Run: headless pygame with SDL's dummy video driver; simulated clock (each Clock.tick advances the game by its frame time, no real sleeping); random seed 0; keys injected as events and as key.get_pressed() state; no mouse input.
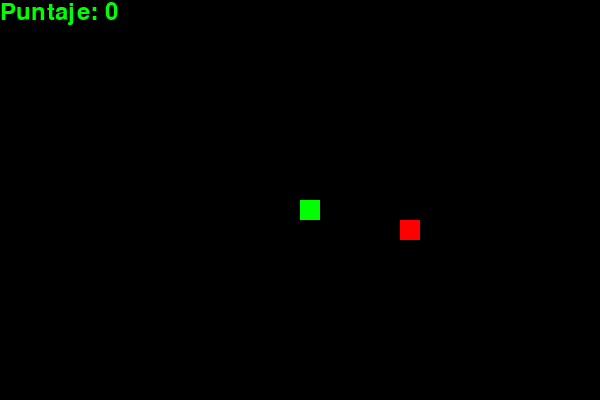
Frame 1 of 4 · flips 1–60 · no input
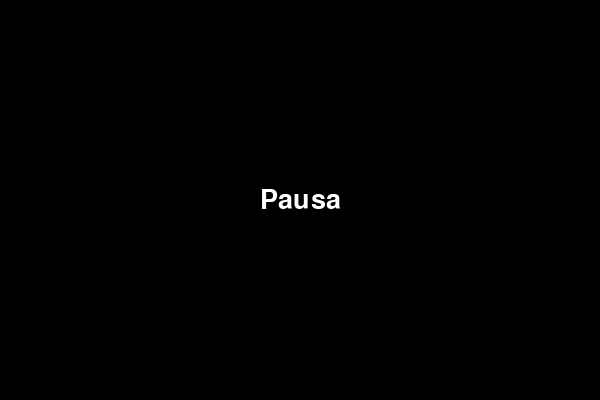
Frame 2 of 4 · flips 61–180 · tapped SPACE, RETURN · held RIGHT (→), D
Frame 3 of 4 · flips 181–300 · held DOWN (↓), S · screen unchanged from frame 2, image omitted
Frame 4 of 4 · flips 301–420 · held LEFT (←), A, UP (↑), W · screen unchanged from frame 3, image omitted

The pygame program that drew these frames:

import pygame
import random
import time

# Inicialización de Pygame
pygame.init()

# Configuración de la pantalla y colores
ANCHO, ALTO = 600, 400
pantalla = pygame.display.set_mode((ANCHO, ALTO))
pygame.display.set_caption("Juego de la Vibora")

NEGRO = (0, 0, 0)
VERDE = (0, 255, 0)
ROJO = (255, 0, 0)
BLANCO = (255, 255, 255)

# Tamaño y velocidad de la serpiente
TAMANO_CUADRO = 20
velocidad = 10

# Función para mostrar el puntaje en pantalla
def mostrar_puntaje(puntaje):
    fuente = pygame.font.SysFont("comicsansms", 35)
    texto = fuente.render("Puntaje: " + str(puntaje), True, VERDE)
    pantalla.blit(texto, [0, 0])

# Función para mostrar la pantalla de "Perdiste"
def mostrar_pantalla_perdiste(puntaje):
    pantalla.fill(NEGRO)
    fuente = pygame.font.SysFont("comicsansms", 50)
    mensaje = fuente.render("¡Perdiste!", True, ROJO)
    pantalla.blit(mensaje, [ANCHO // 4, ALTO // 3])
    
    # Mostrar el puntaje final
    fuente_puntaje = pygame.font.SysFont("comicsansms", 20)
    texto_puntaje = fuente_puntaje.render("Puntaje final: " + str(puntaje), True, BLANCO)
    pantalla.blit(texto_puntaje, [ANCHO // 4, ALTO // 2])
    
    # Mensaje de reinicio
    reiniciar_texto = fuente_puntaje.render("Presiona cualquier tecla para reiniciar", True, BLANCO)
    pantalla.blit(reiniciar_texto, [ANCHO // 4, ALTO // 2 + 50])
    
    pygame.display.flip()
    
    # Esperar a que el jugador presione una tecla para reiniciar
    esperar_reinicio()

# Función para esperar a que el jugador presione una tecla para reiniciar
def esperar_reinicio():
    esperando = True
    while esperando:
        for evento in pygame.event.get():
            if evento.type == pygame.QUIT:
                pygame.quit()
                quit()
            if evento.type == pygame.KEYDOWN:
                esperando = False

# Función para mostrar el mensaje de pausa en el centro de la pantalla
def mostrar_pausa():
    pantalla.fill(NEGRO)
    fuente = pygame.font.SysFont("comicsansms", 40)
    texto_pausa = fuente.render("Pausa", True, BLANCO)
    
    # Obtener el rectángulo del texto y centrarlo
    rect_texto = texto_pausa.get_rect(center=(ANCHO // 2, ALTO // 2))
    
    # Dibujar el texto centrado en la pantalla
    pantalla.blit(texto_pausa, rect_texto)
    pygame.display.flip()

# Función principal del juego
def juego():
    
    # Configuración inicial de la serpiente
    x_serpiente = ANCHO // 2
    y_serpiente = ALTO // 2
    direccion_x = 0
    direccion_y = 0
    cuerpo_serpiente = []
    longitud_serpiente = 1

    # Ubicación aleatoria para la comida
    x_comida = round(random.randrange(0, ANCHO - TAMANO_CUADRO) / TAMANO_CUADRO) * TAMANO_CUADRO
    y_comida = round(random.randrange(0, ALTO - TAMANO_CUADRO) / TAMANO_CUADRO) * TAMANO_CUADRO

    # Configuración del reloj para controlar la velocidad
    reloj = pygame.time.Clock()
    juego_terminado = False
    en_pausa = False  # Estado de pausa

    # Bucle principal del juego
    while not juego_terminado:
        # Eventos de teclado
        for evento in pygame.event.get():
            if evento.type == pygame.QUIT:
                pygame.quit()
                quit()
            elif evento.type == pygame.KEYDOWN:
                if evento.key == pygame.K_RETURN:  # Pausar/Despausar con Enter
                    en_pausa = not en_pausa  # Alternar el estado de pausa
                    if en_pausa:
                        mostrar_pausa()
                if not en_pausa:
                    if evento.key == pygame.K_LEFT:
                        direccion_x = -TAMANO_CUADRO
                        direccion_y = 0
                    elif evento.key == pygame.K_RIGHT:
                        direccion_x = TAMANO_CUADRO
                        direccion_y = 0
                    elif evento.key == pygame.K_UP:
                        direccion_x = 0
                        direccion_y = -TAMANO_CUADRO
                    elif evento.key == pygame.K_DOWN:
                        direccion_x = 0
                        direccion_y = TAMANO_CUADRO

        # Si está en pausa, no actualizar el juego
        if en_pausa:
            pygame.display.update()
            reloj.tick(5)  # Reducir la frecuencia de actualización en pausa
            continue

        # Actualizar la posición de la serpiente
        x_serpiente += direccion_x
        y_serpiente += direccion_y

        # Condiciones de fin del juego (colisión con paredes)
        if x_serpiente < 0 or x_serpiente >= ANCHO or y_serpiente < 0 or y_serpiente >= ALTO:
            juego_terminado = True

        # Dibujar la pantalla y comida
        pantalla.fill(NEGRO)
        pygame.draw.rect(pantalla, ROJO, [x_comida, y_comida, TAMANO_CUADRO, TAMANO_CUADRO])

        # Agregar la cabeza de la serpiente al cuerpo
        cabeza_serpiente = [x_serpiente, y_serpiente]
        cuerpo_serpiente.append(cabeza_serpiente)
        if len(cuerpo_serpiente) > longitud_serpiente:
            del cuerpo_serpiente[0]

        # Colisión con el propio cuerpo
        for segmento in cuerpo_serpiente[:-1]:
            if segmento == cabeza_serpiente:
                juego_terminado = True

        # Dibujar la serpiente
        for segmento in cuerpo_serpiente:
            pygame.draw.rect(pantalla, VERDE, [segmento[0], segmento[1], TAMANO_CUADRO, TAMANO_CUADRO])

        # Comer la comida y generar una nueva
        if x_serpiente == x_comida and y_serpiente == y_comida:
            x_comida = round(random.randrange(0, ANCHO - TAMANO_CUADRO) / TAMANO_CUADRO) * TAMANO_CUADRO
            y_comida = round(random.randrange(0, ALTO - TAMANO_CUADRO) / TAMANO_CUADRO) * TAMANO_CUADRO
            longitud_serpiente += 1

        # Mostrar el puntaje en pantalla
        mostrar_puntaje(longitud_serpiente - 1)

        # Actualizar la pantalla
        pygame.display.update()

        # Controlar la velocidad de la serpiente
        reloj.tick(velocidad)

    # Mostrar pantalla de "Perdiste" con el puntaje final
    mostrar_pantalla_perdiste(longitud_serpiente - 1)

# Bucle principal que permite reiniciar el juego al perder
while True:
    juego()
